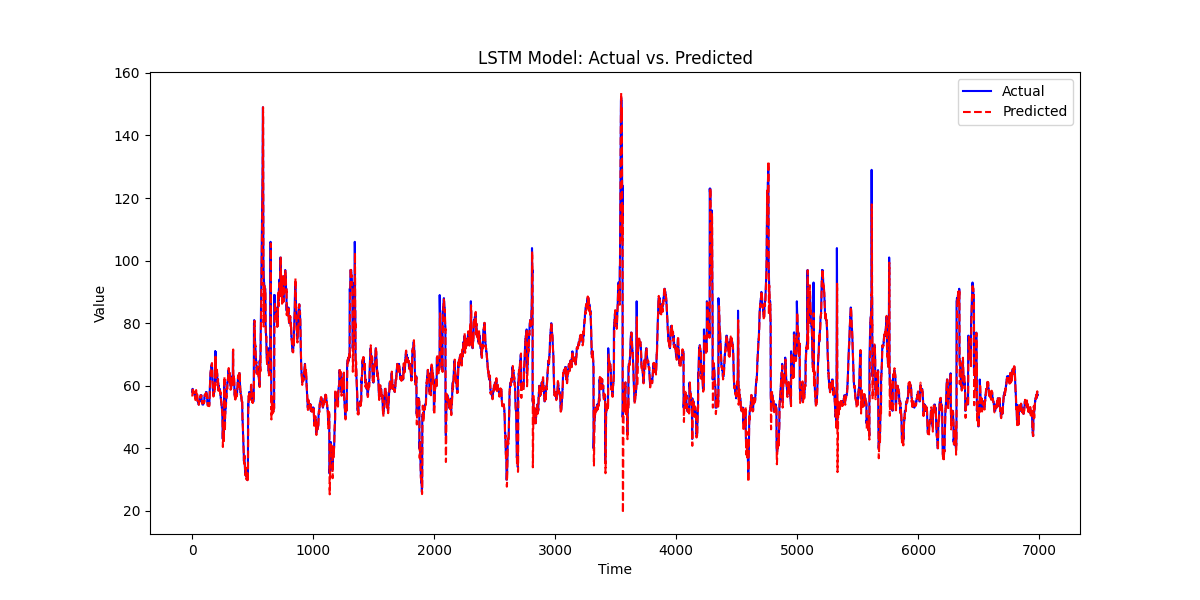

Data behind this chart, as committed beside it:
, prediction, actual
0, 56.57, 58.0
1, 57.75, 58.0
2, 58.06, 59.0
3, 58.98, 59.0
4, 59.29, 59.0
5, 59.42, 58.0
6, 58.26, 58.0
7, 57.8, 58.0
8, 57.65, 58.0
9, 57.69, 58.0
10, 57.8, 58.0
11, 57.95, 58.0
12, 58.09, 58.0
13, 58.2, 58.0
14, 58.18, 58.0
15, 58.07, 58.0
16, 57.86, 58.0
17, 57.88, 58.0
18, 57.91, 57.0
19, 57.08, 57.0
20, 56.68, 57.0
21, 56.59, 57.0
22, 56.66, 57.0
23, 56.78, 57.0
24, 56.76, 56.0
25, 55.75, 56.0
26, 55.45, 56.0
27, 55.49, 56.0
28, 55.53, 56.0
29, 55.67, 58.0
30, 57.47, 58.0
31, 58.37, 58.0
32, 58.64, 57.0
33, 57.68, 57.0
34, 57.16, 57.0
35, 56.83, 57.0
36, 56.69, 57.0
37, 56.69, 57.0
38, 56.78, 57.0
39, 56.92, 57.0
40, 57.15, 57.0
41, 57.21, 56.0
42, 56.13, 56.0
43, 55.69, 56.0
44, 55.48, 55.0
45, 54.55, 55.0
46, 54.34, 55.0
47, 54.5, 55.0
48, 54.77, 55.0
49, 54.84, 55.0
50, 54.89, 55.0
51, 54.91, 55.0
52, 54.81, 55.0
53, 54.78, 54
54, 53.9, 55.0
55, 54.54, 55.0
56, 54.82, 55.0
57, 54.96, 55.0
58, 55.05, 55.0
59, 55.07, 55.0
... 6,929 more rows
